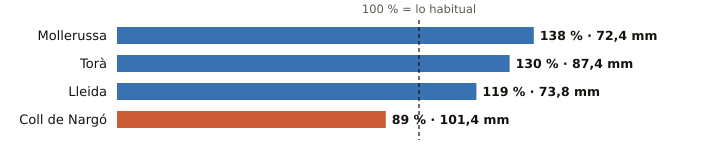

Source data for this figure (header and first rows):
estacion, provincia, indicativo, mm_otono, referencia_mm, pct, periodo_referencia, hasta, hora
Mollerussa, Lleida, 9729X, 72.4, 52.6, 138, 2009-2025, 2026-10-19, 20
Torà, Lleida, 9647X, 87.4, 67.3, 130, 2009-2025, 2026-10-19, 18
Lleida, Lleida, 9771C, 73.8, 62.1, 119, 1991-2020, 2026-10-19, 21
Coll de Nargó, Lleida, 9638D, 101.4, 114.0, 89, 2010-2025, 2026-10-19, 18
